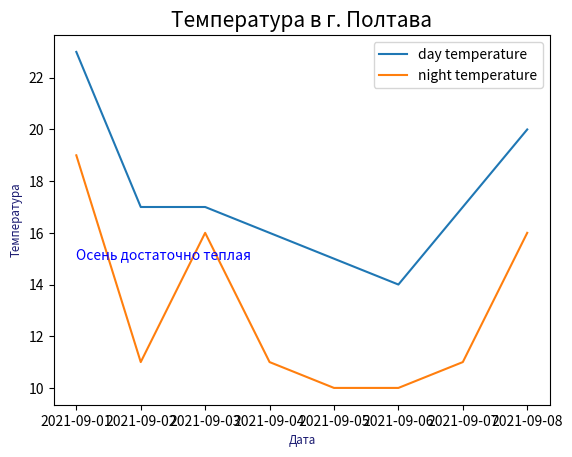

This chart was generated by the following Python code:
import matplotlib.pyplot as plt
import pandas as pd

date = pd.date_range(start='2021-09-01', freq='D', periods=8)
fig, axs = plt.subplots()
axs.plot(date, [23, 17, 17, 16, 15, 14, 17, 20], label='day temperature')
axs.plot(date, [19, 11, 16, 11, 10, 10, 11, 16], label='night temperature')
plt.xlabel('Дата', fontsize='small', color='midnightblue')
plt.ylabel('Температура', fontsize='small', color='midnightblue')
plt.title('Температура в г. Полтава', fontsize=15)
plt.text(date[0], 15, 'Осень достаточно теплая', color="blue")
plt.legend()
plt.show()